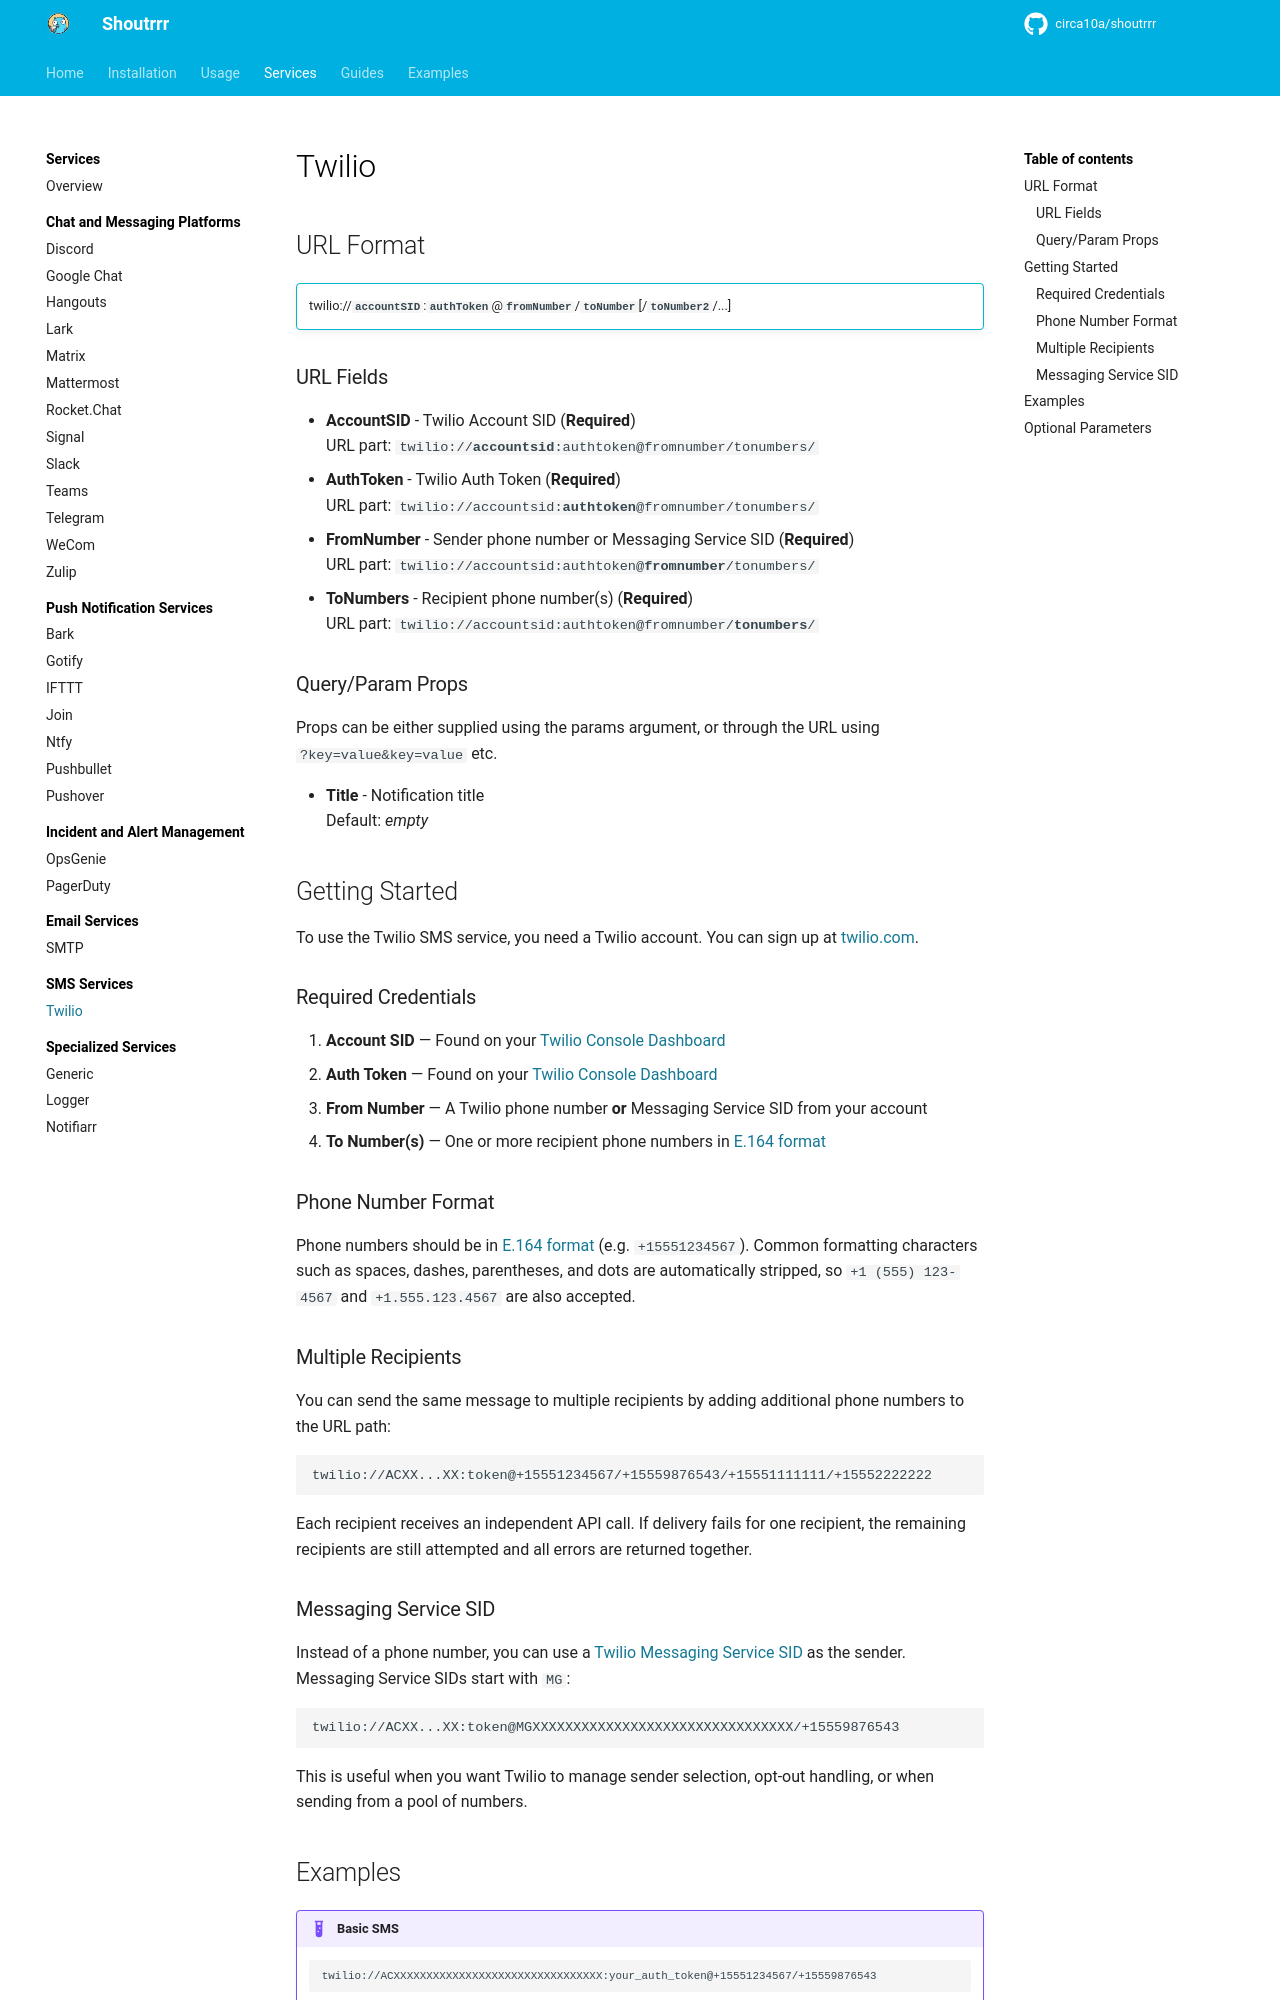

repository: circa10a/shoutrrr · page: dev/services/sms/twilio/index.html · generator: mkdocs

# Twilio

## URL Format

!!! info ""
    twilio://__`accountSID`__:__`authToken`__@__`fromNumber`__/__`toNumber`__[/__`toNumber2`__/...]

--8<-- "docs/services/sms/twilio/config.md"

## Getting Started

To use the Twilio SMS service, you need a Twilio account. You can sign up at [twilio.com](https://www.twilio.com/).

### Required Credentials

1. **Account SID** — Found on your [Twilio Console Dashboard](https://console.twilio.com/)
2. **Auth Token** — Found on your [Twilio Console Dashboard](https://console.twilio.com/)
3. **From Number** — A Twilio phone number **or** Messaging Service SID from your account
4. **To Number(s)** — One or more recipient phone numbers in [E.164 format](https://www.twilio.com/docs/glossary/what-e164)

### Phone Number Format

Phone numbers should be in [E.164 format](https://www.twilio.com/docs/glossary/what-e164) (e.g. `+15551234567`).
Common formatting characters such as spaces, dashes, parentheses, and dots are
automatically stripped, so `+1 (555) 123-4567` and `+1.555.123.4567` are also accepted.

### Multiple Recipients

You can send the same message to multiple recipients by adding additional phone numbers to the URL path:

```uri
twilio://ACXX...XX:token@+15551234567/+15559876543/+15551111111/+15552222222
```

Each recipient receives an independent API call. If delivery fails for one
recipient, the remaining recipients are still attempted and all errors are
returned together.

### Messaging Service SID

Instead of a phone number, you can use a [Twilio Messaging Service SID](https://www.twilio.com/docs/messaging/services) as the sender. Messaging Service SIDs start with `MG`:

```uri
twilio://ACXX...XX:token@MGXXXXXXXXXXXXXXXXXXXXXXXXXXXXXXXX/+15559876543
```

This is useful when you want Twilio to manage sender selection, opt-out handling,
or when sending from a pool of numbers.
